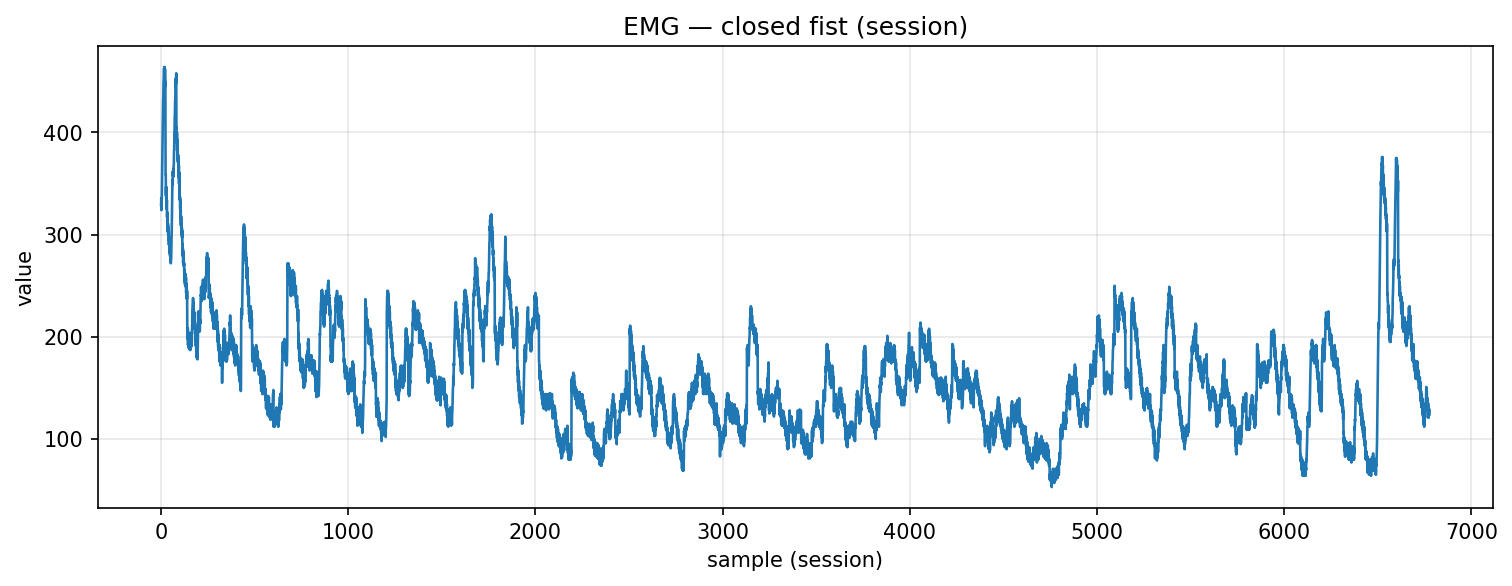

Data behind this chart, as committed beside it:
timestamp, device, address, char_uuid, label, col_index, value, payload_ascii, payload_hex
2025-10-30T17:54:06.477, MyoWareSensor1, 88:13:BF:14:F7:1E, f3a56edf-8f1e-4533-93bf-5601b2e91308, closed_fist, 1, 329.0, 329, 3332392e3030
2025-10-30T17:54:06.477, MyoWareSensor1, 88:13:BF:14:F7:1E, f3a56edf-8f1e-4533-93bf-5601b2e91308, closed_fist, 1, 336.0, 336, 3333362e3030
2025-10-30T17:54:06.478, MyoWareSensor1, 88:13:BF:14:F7:1E, f3a56edf-8f1e-4533-93bf-5601b2e91308, closed_fist, 1, 324.0, 324, 3332342e3030
2025-10-30T17:54:06.478, MyoWareSensor1, 88:13:BF:14:F7:1E, f3a56edf-8f1e-4533-93bf-5601b2e91308, closed_fist, 1, 335.0, 335, 3333352e3030
2025-10-30T17:54:06.478, MyoWareSensor1, 88:13:BF:14:F7:1E, f3a56edf-8f1e-4533-93bf-5601b2e91308, closed_fist, 1, 337.0, 337, 3333372e3030
2025-10-30T17:54:06.478, MyoWareSensor1, 88:13:BF:14:F7:1E, f3a56edf-8f1e-4533-93bf-5601b2e91308, closed_fist, 1, 352.0, 352, 3335322e3030
2025-10-30T17:54:06.479, MyoWareSensor1, 88:13:BF:14:F7:1E, f3a56edf-8f1e-4533-93bf-5601b2e91308, closed_fist, 1, 371.0, 371, 3337312e3030
2025-10-30T17:54:06.479, MyoWareSensor1, 88:13:BF:14:F7:1E, f3a56edf-8f1e-4533-93bf-5601b2e91308, closed_fist, 1, 384.0, 384, 3338342e3030
2025-10-30T17:54:06.480, MyoWareSensor1, 88:13:BF:14:F7:1E, f3a56edf-8f1e-4533-93bf-5601b2e91308, closed_fist, 1, 400.0, 400, 3430302e3030
2025-10-30T17:54:06.480, MyoWareSensor1, 88:13:BF:14:F7:1E, f3a56edf-8f1e-4533-93bf-5601b2e91308, closed_fist, 1, 411.0, 411, 3431312e3030
2025-10-30T17:54:06.481, MyoWareSensor1, 88:13:BF:14:F7:1E, f3a56edf-8f1e-4533-93bf-5601b2e91308, closed_fist, 1, 420.0, 420, 3432302e3030
2025-10-30T17:54:06.481, MyoWareSensor1, 88:13:BF:14:F7:1E, f3a56edf-8f1e-4533-93bf-5601b2e91308, closed_fist, 1, 432.0, 432, 3433322e3030
2025-10-30T17:54:06.482, MyoWareSensor1, 88:13:BF:14:F7:1E, f3a56edf-8f1e-4533-93bf-5601b2e91308, closed_fist, 1, 435.0, 435, 3433352e3030
2025-10-30T17:54:06.482, MyoWareSensor1, 88:13:BF:14:F7:1E, f3a56edf-8f1e-4533-93bf-5601b2e91308, closed_fist, 1, 449.0, 449, 3434392e3030
2025-10-30T17:54:06.495, MyoWareSensor1, 88:13:BF:14:F7:1E, f3a56edf-8f1e-4533-93bf-5601b2e91308, closed_fist, 1, 452.0, 452, 3435322e3030
2025-10-30T17:54:06.496, MyoWareSensor1, 88:13:BF:14:F7:1E, f3a56edf-8f1e-4533-93bf-5601b2e91308, closed_fist, 1, 462.0, 462, 3436322e3030
2025-10-30T17:54:06.496, MyoWareSensor1, 88:13:BF:14:F7:1E, f3a56edf-8f1e-4533-93bf-5601b2e91308, closed_fist, 1, 463.0, 463, 3436332e3030
2025-10-30T17:54:06.497, MyoWareSensor1, 88:13:BF:14:F7:1E, f3a56edf-8f1e-4533-93bf-5601b2e91308, closed_fist, 1, 464.0, 464, 3436342e3030
2025-10-30T17:54:06.497, MyoWareSensor1, 88:13:BF:14:F7:1E, f3a56edf-8f1e-4533-93bf-5601b2e91308, closed_fist, 1, 459.0, 459, 3435392e3030
2025-10-30T17:54:06.497, MyoWareSensor1, 88:13:BF:14:F7:1E, f3a56edf-8f1e-4533-93bf-5601b2e91308, closed_fist, 1, 464.0, 464, 3436342e3030
2025-10-30T17:54:06.498, MyoWareSensor1, 88:13:BF:14:F7:1E, f3a56edf-8f1e-4533-93bf-5601b2e91308, closed_fist, 1, 451.0, 451, 3435312e3030
2025-10-30T17:54:06.498, MyoWareSensor1, 88:13:BF:14:F7:1E, f3a56edf-8f1e-4533-93bf-5601b2e91308, closed_fist, 1, 462.0, 462, 3436322e3030
2025-10-30T17:54:06.499, MyoWareSensor1, 88:13:BF:14:F7:1E, f3a56edf-8f1e-4533-93bf-5601b2e91308, closed_fist, 1, 445.0, 445, 3434352e3030
2025-10-30T17:54:06.499, MyoWareSensor1, 88:13:BF:14:F7:1E, f3a56edf-8f1e-4533-93bf-5601b2e91308, closed_fist, 1, 450.0, 450, 3435302e3030
2025-10-30T17:54:06.499, MyoWareSensor1, 88:13:BF:14:F7:1E, f3a56edf-8f1e-4533-93bf-5601b2e91308, closed_fist, 1, 359.0, 359, 3335392e3030
2025-10-30T17:54:06.501, MyoWareSensor1, 88:13:BF:14:F7:1E, f3a56edf-8f1e-4533-93bf-5601b2e91308, closed_fist, 1, 359.0, 359, 3335392e3030
2025-10-30T17:54:06.501, MyoWareSensor1, 88:13:BF:14:F7:1E, f3a56edf-8f1e-4533-93bf-5601b2e91308, closed_fist, 1, 338.0, 338, 3333382e3030
2025-10-30T17:54:06.502, MyoWareSensor1, 88:13:BF:14:F7:1E, f3a56edf-8f1e-4533-93bf-5601b2e91308, closed_fist, 1, 347.0, 347, 3334372e3030
2025-10-30T17:54:06.510, MyoWareSensor1, 88:13:BF:14:F7:1E, f3a56edf-8f1e-4533-93bf-5601b2e91308, closed_fist, 1, 336.0, 336, 3333362e3030
2025-10-30T17:54:06.510, MyoWareSensor1, 88:13:BF:14:F7:1E, f3a56edf-8f1e-4533-93bf-5601b2e91308, closed_fist, 1, 340.0, 340, 3334302e3030
2025-10-30T17:54:06.511, MyoWareSensor1, 88:13:BF:14:F7:1E, f3a56edf-8f1e-4533-93bf-5601b2e91308, closed_fist, 1, 325.0, 325, 3332352e3030
2025-10-30T17:54:06.512, MyoWareSensor1, 88:13:BF:14:F7:1E, f3a56edf-8f1e-4533-93bf-5601b2e91308, closed_fist, 1, 334.0, 334, 3333342e3030
2025-10-30T17:54:06.512, MyoWareSensor1, 88:13:BF:14:F7:1E, f3a56edf-8f1e-4533-93bf-5601b2e91308, closed_fist, 1, 317.0, 317, 3331372e3030
2025-10-30T17:54:06.514, MyoWareSensor1, 88:13:BF:14:F7:1E, f3a56edf-8f1e-4533-93bf-5601b2e91308, closed_fist, 1, 322.0, 322, 3332322e3030
2025-10-30T17:54:06.514, MyoWareSensor1, 88:13:BF:14:F7:1E, f3a56edf-8f1e-4533-93bf-5601b2e91308, closed_fist, 1, 305.0, 305, 3330352e3030
2025-10-30T17:54:06.517, MyoWareSensor1, 88:13:BF:14:F7:1E, f3a56edf-8f1e-4533-93bf-5601b2e91308, closed_fist, 1, 315.0, 315, 3331352e3030
2025-10-30T17:54:06.517, MyoWareSensor1, 88:13:BF:14:F7:1E, f3a56edf-8f1e-4533-93bf-5601b2e91308, closed_fist, 1, 303.0, 303, 3330332e3030
2025-10-30T17:54:06.517, MyoWareSensor1, 88:13:BF:14:F7:1E, f3a56edf-8f1e-4533-93bf-5601b2e91308, closed_fist, 1, 311.0, 311, 3331312e3030
2025-10-30T17:54:06.518, MyoWareSensor1, 88:13:BF:14:F7:1E, f3a56edf-8f1e-4533-93bf-5601b2e91308, closed_fist, 1, 300.0, 300, 3330302e3030
2025-10-30T17:54:06.518, MyoWareSensor1, 88:13:BF:14:F7:1E, f3a56edf-8f1e-4533-93bf-5601b2e91308, closed_fist, 1, 307.0, 307, 3330372e3030
2025-10-30T17:54:06.518, MyoWareSensor1, 88:13:BF:14:F7:1E, f3a56edf-8f1e-4533-93bf-5601b2e91308, closed_fist, 1, 295.0, 295, 3239352e3030
2025-10-30T17:54:06.520, MyoWareSensor1, 88:13:BF:14:F7:1E, f3a56edf-8f1e-4533-93bf-5601b2e91308, closed_fist, 1, 304.0, 304, 3330342e3030
2025-10-30T17:54:06.520, MyoWareSensor1, 88:13:BF:14:F7:1E, f3a56edf-8f1e-4533-93bf-5601b2e91308, closed_fist, 1, 290.0, 290, 3239302e3030
2025-10-30T17:54:06.520, MyoWareSensor1, 88:13:BF:14:F7:1E, f3a56edf-8f1e-4533-93bf-5601b2e91308, closed_fist, 1, 298.0, 298, 3239382e3030
2025-10-30T17:54:06.521, MyoWareSensor1, 88:13:BF:14:F7:1E, f3a56edf-8f1e-4533-93bf-5601b2e91308, closed_fist, 1, 285.0, 285, 3238352e3030
2025-10-30T17:54:06.522, MyoWareSensor1, 88:13:BF:14:F7:1E, f3a56edf-8f1e-4533-93bf-5601b2e91308, closed_fist, 1, 294.0, 294, 3239342e3030
2025-10-30T17:54:06.522, MyoWareSensor1, 88:13:BF:14:F7:1E, f3a56edf-8f1e-4533-93bf-5601b2e91308, closed_fist, 1, 282.0, 282, 3238322e3030
2025-10-30T17:54:06.527, MyoWareSensor1, 88:13:BF:14:F7:1E, f3a56edf-8f1e-4533-93bf-5601b2e91308, closed_fist, 1, 290.0, 290, 3239302e3030
2025-10-30T17:54:06.527, MyoWareSensor1, 88:13:BF:14:F7:1E, f3a56edf-8f1e-4533-93bf-5601b2e91308, closed_fist, 1, 279.0, 279, 3237392e3030
2025-10-30T17:54:06.528, MyoWareSensor1, 88:13:BF:14:F7:1E, f3a56edf-8f1e-4533-93bf-5601b2e91308, closed_fist, 1, 290.0, 290, 3239302e3030
2025-10-30T17:54:06.528, MyoWareSensor1, 88:13:BF:14:F7:1E, f3a56edf-8f1e-4533-93bf-5601b2e91308, closed_fist, 1, 275.0, 275, 3237352e3030
2025-10-30T17:54:06.529, MyoWareSensor1, 88:13:BF:14:F7:1E, f3a56edf-8f1e-4533-93bf-5601b2e91308, closed_fist, 1, 283.0, 283, 3238332e3030
2025-10-30T17:54:06.529, MyoWareSensor1, 88:13:BF:14:F7:1E, f3a56edf-8f1e-4533-93bf-5601b2e91308, closed_fist, 1, 272.0, 272, 3237322e3030
2025-10-30T17:54:06.529, MyoWareSensor1, 88:13:BF:14:F7:1E, f3a56edf-8f1e-4533-93bf-5601b2e91308, closed_fist, 1, 277.0, 277, 3237372e3030
2025-10-30T17:54:06.529, MyoWareSensor1, 88:13:BF:14:F7:1E, f3a56edf-8f1e-4533-93bf-5601b2e91308, closed_fist, 1, 277.0, 277, 3237372e3030
2025-10-30T17:54:06.529, MyoWareSensor1, 88:13:BF:14:F7:1E, f3a56edf-8f1e-4533-93bf-5601b2e91308, closed_fist, 1, 289.0, 289, 3238392e3030
2025-10-30T17:54:06.529, MyoWareSensor1, 88:13:BF:14:F7:1E, f3a56edf-8f1e-4533-93bf-5601b2e91308, closed_fist, 1, 297.0, 297, 3239372e3030
2025-10-30T17:54:06.529, MyoWareSensor1, 88:13:BF:14:F7:1E, f3a56edf-8f1e-4533-93bf-5601b2e91308, closed_fist, 1, 304.0, 304, 3330342e3030
2025-10-30T17:54:06.530, MyoWareSensor1, 88:13:BF:14:F7:1E, f3a56edf-8f1e-4533-93bf-5601b2e91308, closed_fist, 1, 320.0, 320, 3332302e3030
2025-10-30T17:54:06.530, MyoWareSensor1, 88:13:BF:14:F7:1E, f3a56edf-8f1e-4533-93bf-5601b2e91308, closed_fist, 1, 334.0, 334, 3333342e3030
... 6,716 more rows
